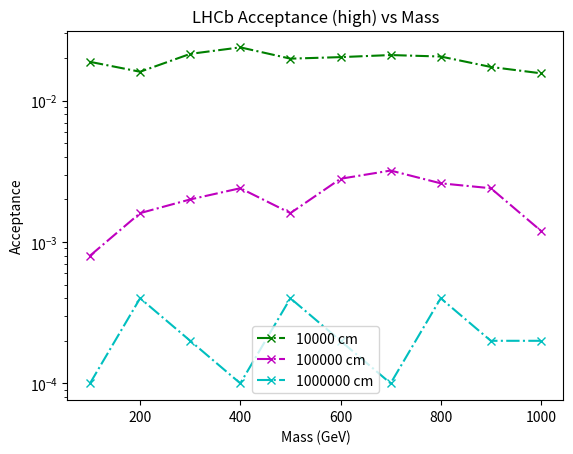

The script that saved this image:

# This script is plotting number of Events Produced that pass cuts vs Mass for low taus (10-100-1000 cm)
import matplotlib.pyplot as plt
import numpy as np

## for 10000 cm 
x1 = [100, 200, 300, 400, 500, 600, 700, 800, 900, 1000]
y1 = [188,160,214,238,198,203,210,205,173,156]
y1 = [element / 10000 for element in y1]
plt.plot(x1, y1,marker='x', linestyle='dashdot', color='g', label='10000 cm')

## for 100000 cm 
x2 = [100,200, 300, 400, 500, 600, 700, 800, 900, 1000]
y2 = [8,16,20,24,16,28,32,26,24,12]
y2 = [element / 10000 for element in y2]
plt.plot(x2, y2,marker='x', linestyle='dashdot', color='m', label='100000 cm')

## for 1000000 cm 
x3 = [100, 200, 300, 400, 500, 600, 700, 800, 900, 1000]
y3 = [1,4,2,1,4,2,1,4,2,2]
y3 = [element / 10000 for element in y3]

plt.plot(x3, y3,marker='x', linestyle='dashdot', color='c', label='1000000 cm')


plt.yscale('log')
plt.title('LHCb Acceptance (high) vs Mass')
plt.xlabel('Mass (GeV)')
plt.ylabel('Acceptance')
plt.legend()
plt.savefig('acc_high_LHCb.pdf')  
plt.show()
